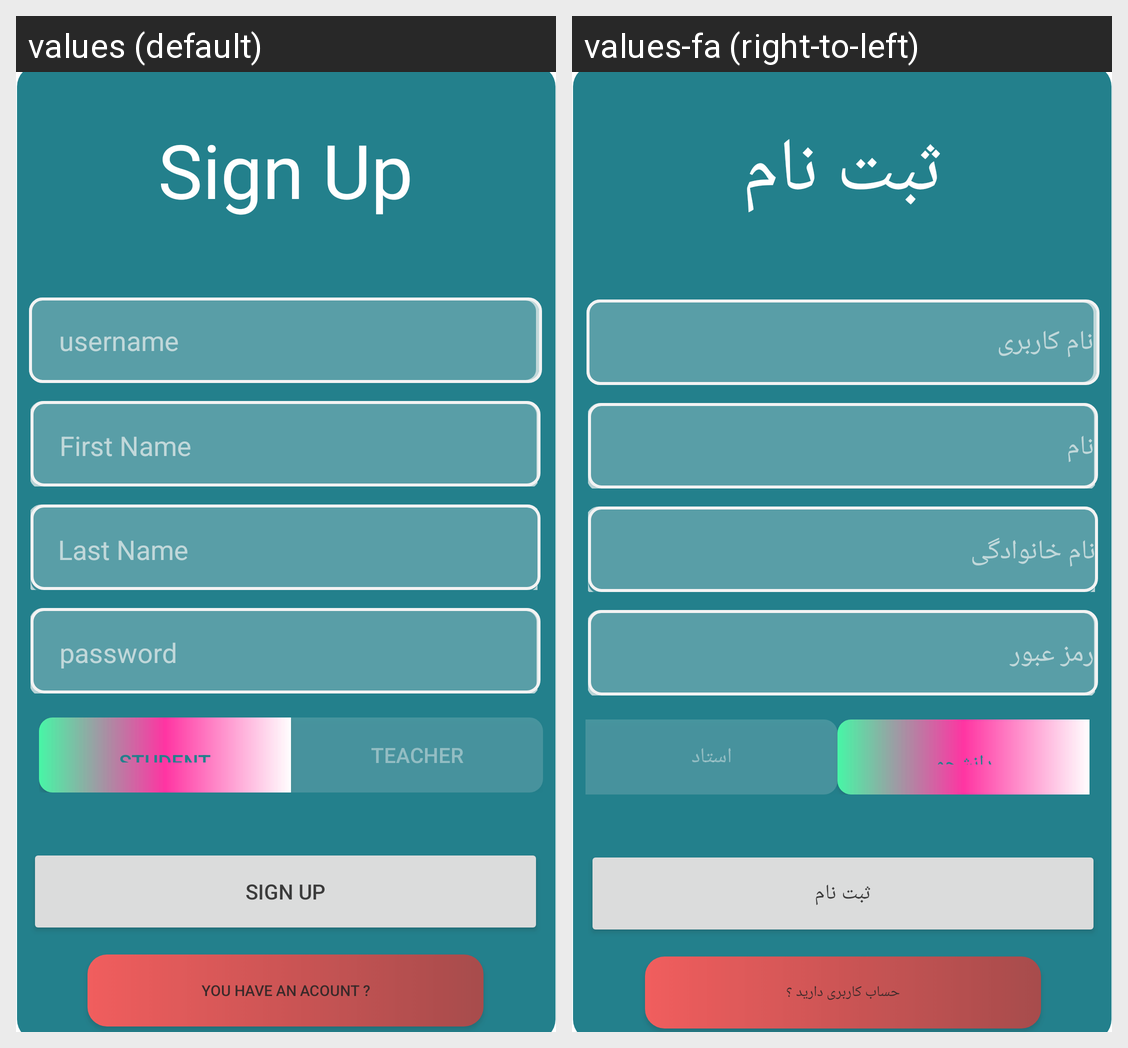

Here is an Android app screen in its default locale and in the app's own translations. Write out the translated-string differences for the strings that appear on this screen.
Android screen res/layout/activity_signup_page.xml rendered under 2 locales, left to right: values (default), values-fa (right-to-left). Device: Nexus 5 (rendered at 1080×1920; each locale shown at half size, 540×960, under a caption strip naming it); theme Theme.Azmooneh.
Strings drawn on this screen, with the default value and each locale's value (text and hints the layout hard-codes, and strings that could not be matched under every locale, appear in the picture but are not listed):

sign_up
  values: Sign Up
  values-fa: ثبت نام

username
  values: username
  values-fa: نام کاربری

first_name
  values: First Name
  values-fa: نام

last_name
  values: Last Name
  values-fa: نام خانوادگی

password
  values: password
  values-fa: رمز عبور

student
  values: Student
  values-fa: دانشجو

teacher
  values: Teacher
  values-fa: استاد

valid_acount
  values: You have an acount ?
  values-fa: حساب کاربری دارید ؟
